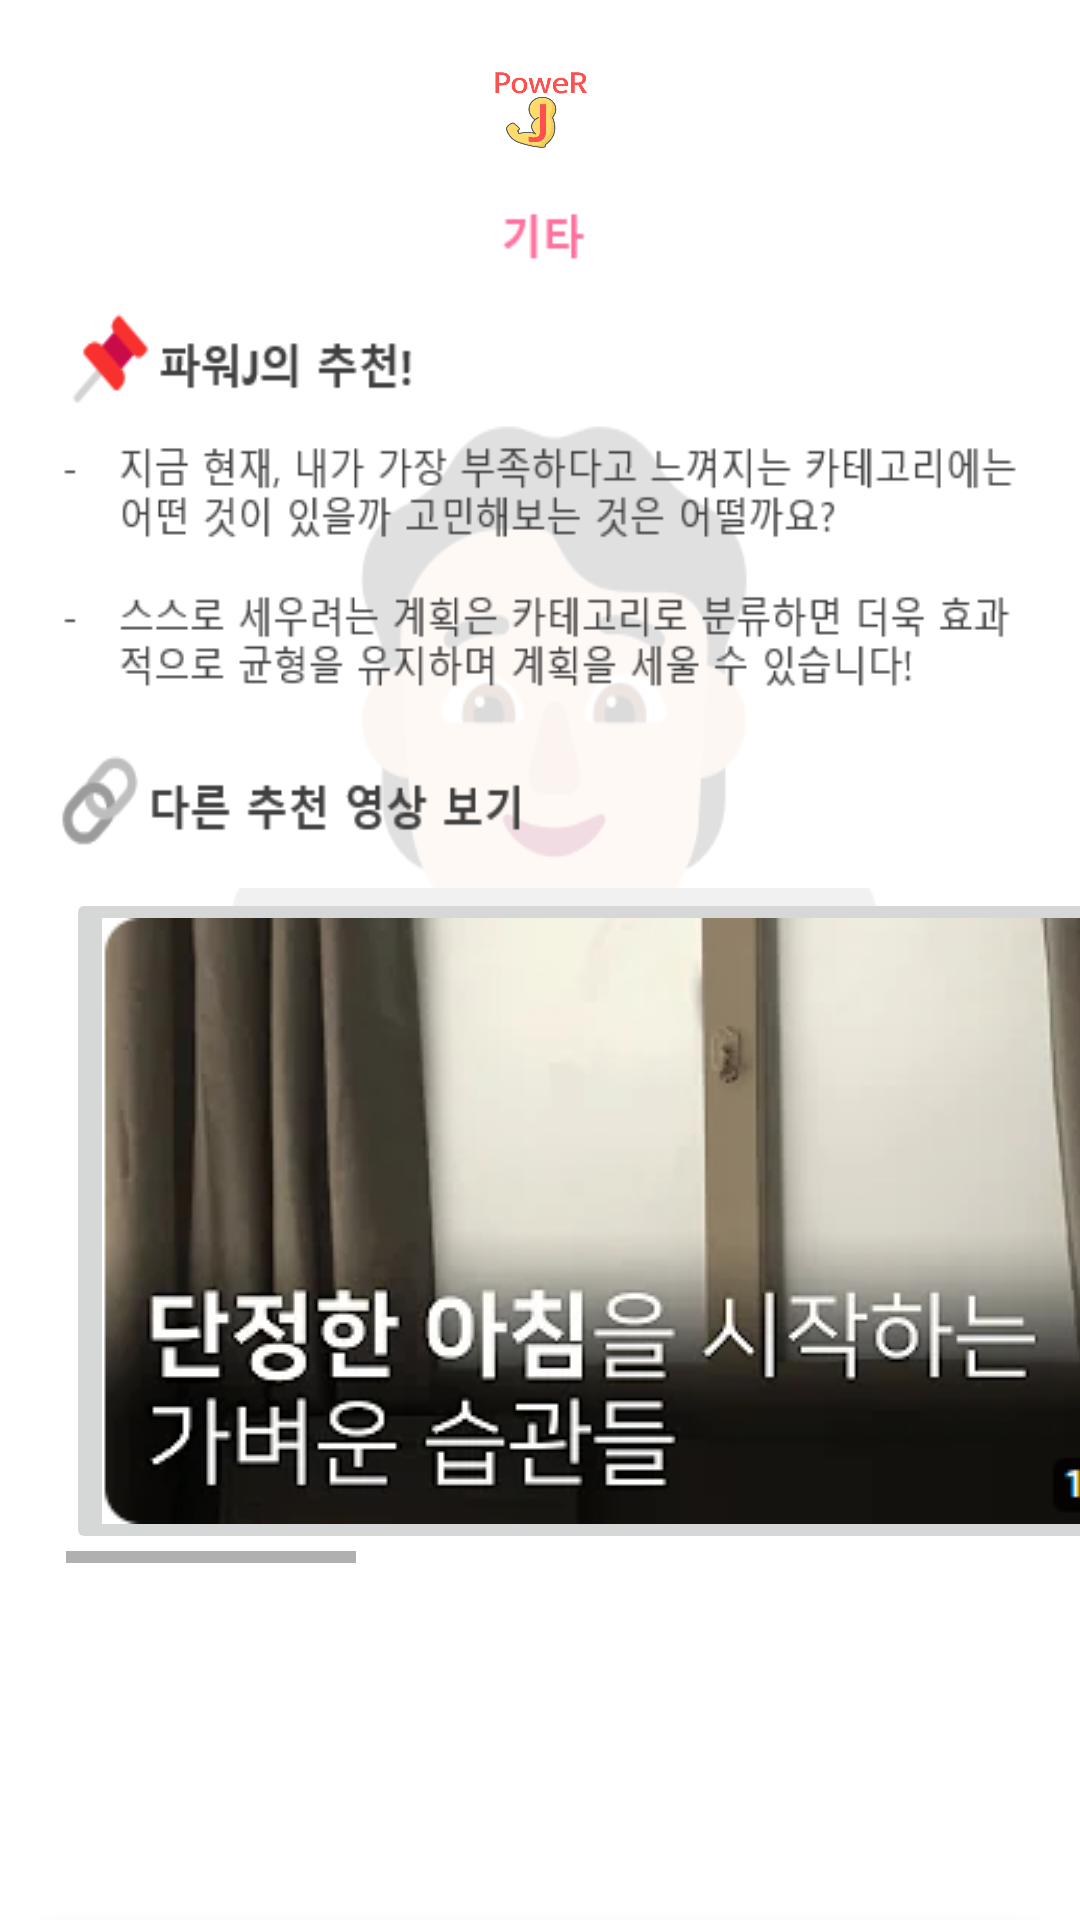

This screen was rendered from an Android layout file. Write that file and the resources it references.
<!-- AndroidManifest.xml: application theme Theme.PowerJ -->
<!-- res/layout/activity_connectetc.xml -->
<?xml version="1.0" encoding="utf-8"?>
<LinearLayout xmlns:android="http://schemas.android.com/apk/res/android"
    xmlns:app="http://schemas.android.com/apk/res-auto"
    xmlns:tools="http://schemas.android.com/tools"
    android:layout_width="match_parent"
    android:layout_height="wrap_content"
    android:orientation="vertical"
    tools:context=".MainActivity"
    android:background="@drawable/connect_etc_background">

    <com.google.android.material.appbar.AppBarLayout
        android:layout_width="match_parent"
        android:layout_height="wrap_content">

        <androidx.appcompat.widget.Toolbar
            android:layout_width="match_parent"
            android:layout_height="?attr/actionBarSize"
            android:background="#ffffff"
            android:theme="@style/Theme.AppCompat">

            <ImageView
                android:layout_width="50dp"
                android:layout_height="80dp"
                android:layout_gravity="center"
                android:background="@drawable/mainlogo" />

        </androidx.appcompat.widget.Toolbar>
    </com.google.android.material.appbar.AppBarLayout>
    <LinearLayout
        android:layout_width="match_parent"
        android:layout_height="240dp"
        android:background="@drawable/connect_etc_top"></LinearLayout>

    <LinearLayout
        android:layout_width="match_parent"
        android:layout_height="wrap_content">

        <HorizontalScrollView
            android:layout_width="match_parent"
            android:layout_height="wrap_content"
            android:layout_marginLeft="22dp"
            >
            <LinearLayout
                android:layout_width="match_parent"
                android:layout_height="match_parent">
                <ImageButton
                    android:id="@+id/etc_video1"
                    android:layout_width="wrap_content"
                    android:layout_height="wrap_content"
                    android:src="@drawable/youtube_etc1"
                    android:layout_marginRight="8dp"/>

                <ImageButton
                    android:id="@+id/etc_video2"
                    android:layout_width="wrap_content"
                    android:layout_height="wrap_content"
                    android:src="@drawable/youtube_etc2"
                    android:layout_marginRight="8dp"/>
                <ImageButton
                    android:id="@+id/etc_video3"
                    android:layout_width="wrap_content"
                    android:layout_height="wrap_content"
                    android:src="@drawable/youtube_etc3"
                    android:layout_marginRight="8dp"/>

            </LinearLayout>
        </HorizontalScrollView>

    </LinearLayout>

</LinearLayout>
<!-- resources referenced by this layout -->
<resources>
  <!-- drawable connect_etc_background: png bitmap (drawable-v24, 11457 bytes) -->
  <!-- drawable connect_etc_top: png bitmap (drawable-v24, 23666 bytes) -->
  <!-- drawable mainlogo: png bitmap (drawable-v24, 123101 bytes) -->
  <!-- drawable youtube_etc1: png bitmap (drawable-v24, 68036 bytes) -->
  <!-- drawable youtube_etc2: png bitmap (drawable-v24, 104522 bytes) -->
  <!-- drawable youtube_etc3: png bitmap (drawable-v24, 81426 bytes) -->
  <style name="Theme.PowerJ" parent="Theme.AppCompat.Light">
          
          <item name="colorPrimary">@color/purple_500</item>
          <item name="colorPrimaryVariant">@color/purple_700</item>
          <item name="colorOnPrimary">@color/white</item>
          
          <item name="colorSecondary">@color/teal_200</item>
          <item name="colorSecondaryVariant">@color/teal_700</item>
          <item name="colorOnSecondary">@color/black</item>
          
          <item name="android:statusBarColor">?attr/colorPrimaryVariant</item>
          
  
          <item name="windowActionBar">false</item>
          <item name="windowNoTitle">true</item>
      </style>
  <color name="purple_500">#FF6200EE</color>
  <color name="purple_700">#FF3700B3</color>
  <color name="white">#FFFFFFFF</color>
  <color name="teal_200">#FF03DAC5</color>
  <color name="teal_700">#FF018786</color>
  <color name="black">#FF000000</color>
</resources>
